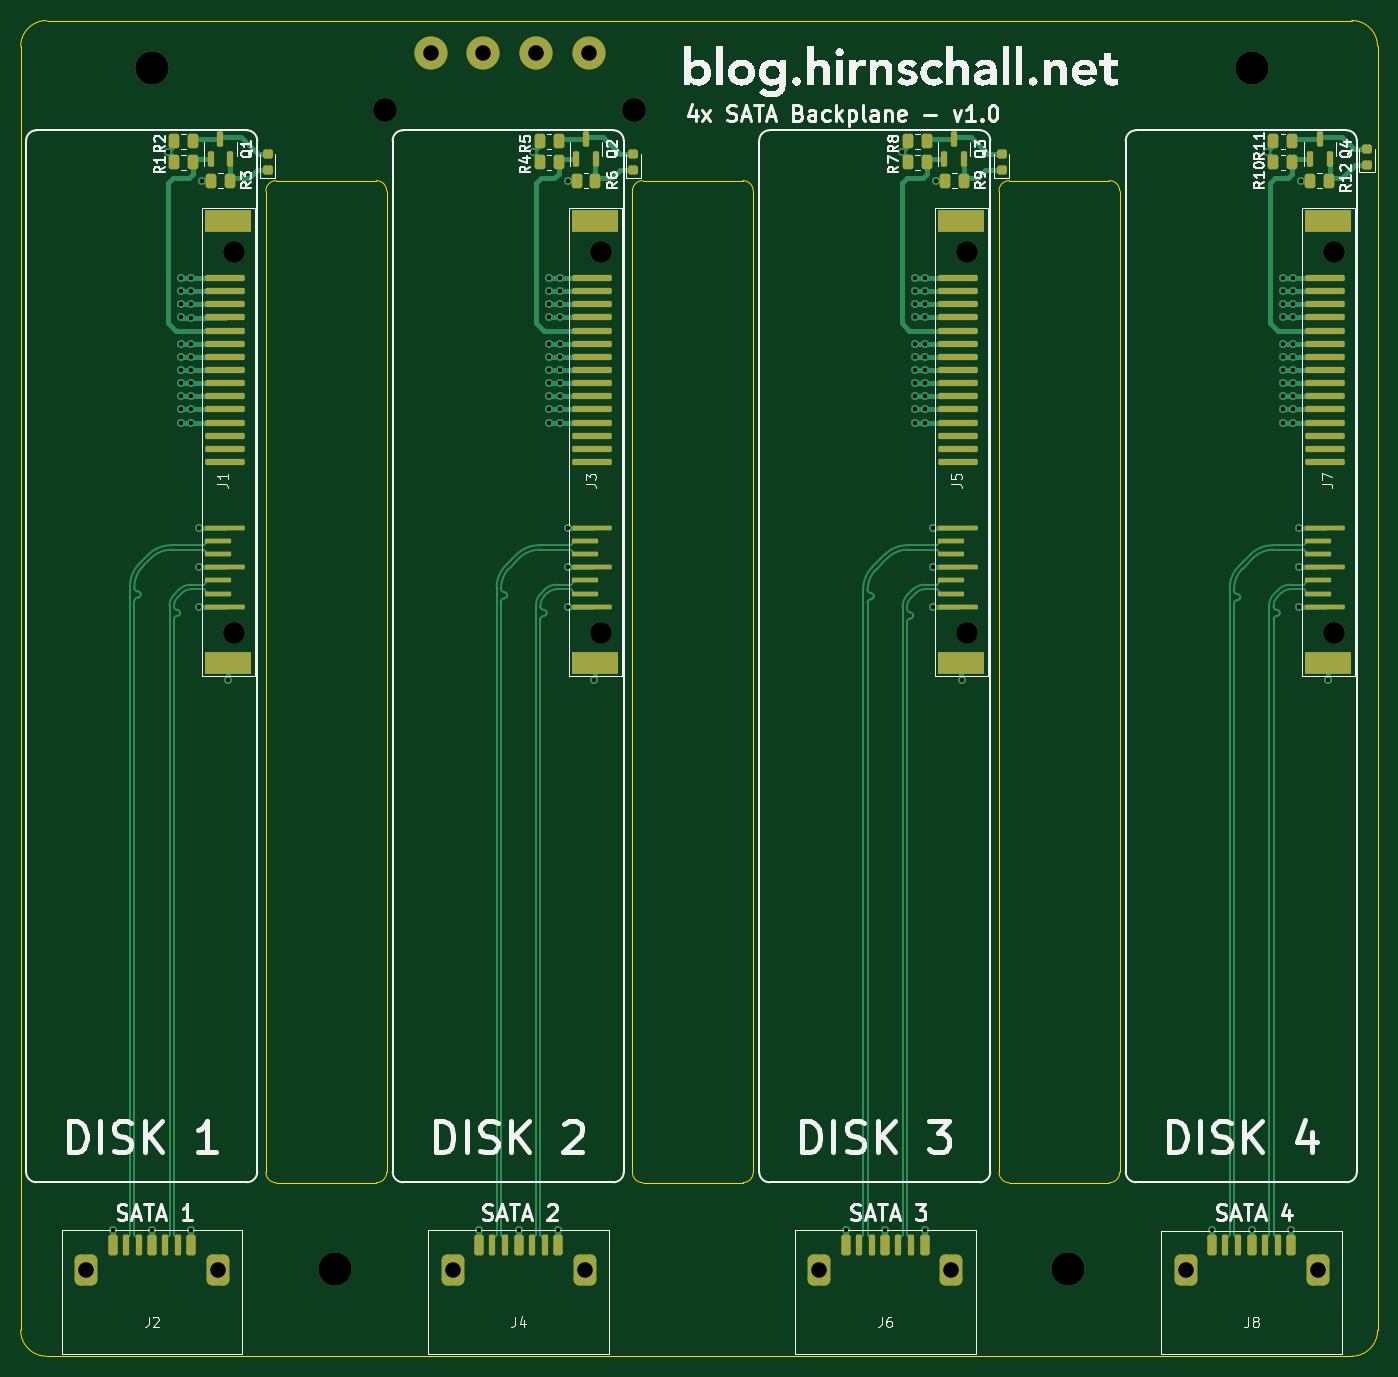
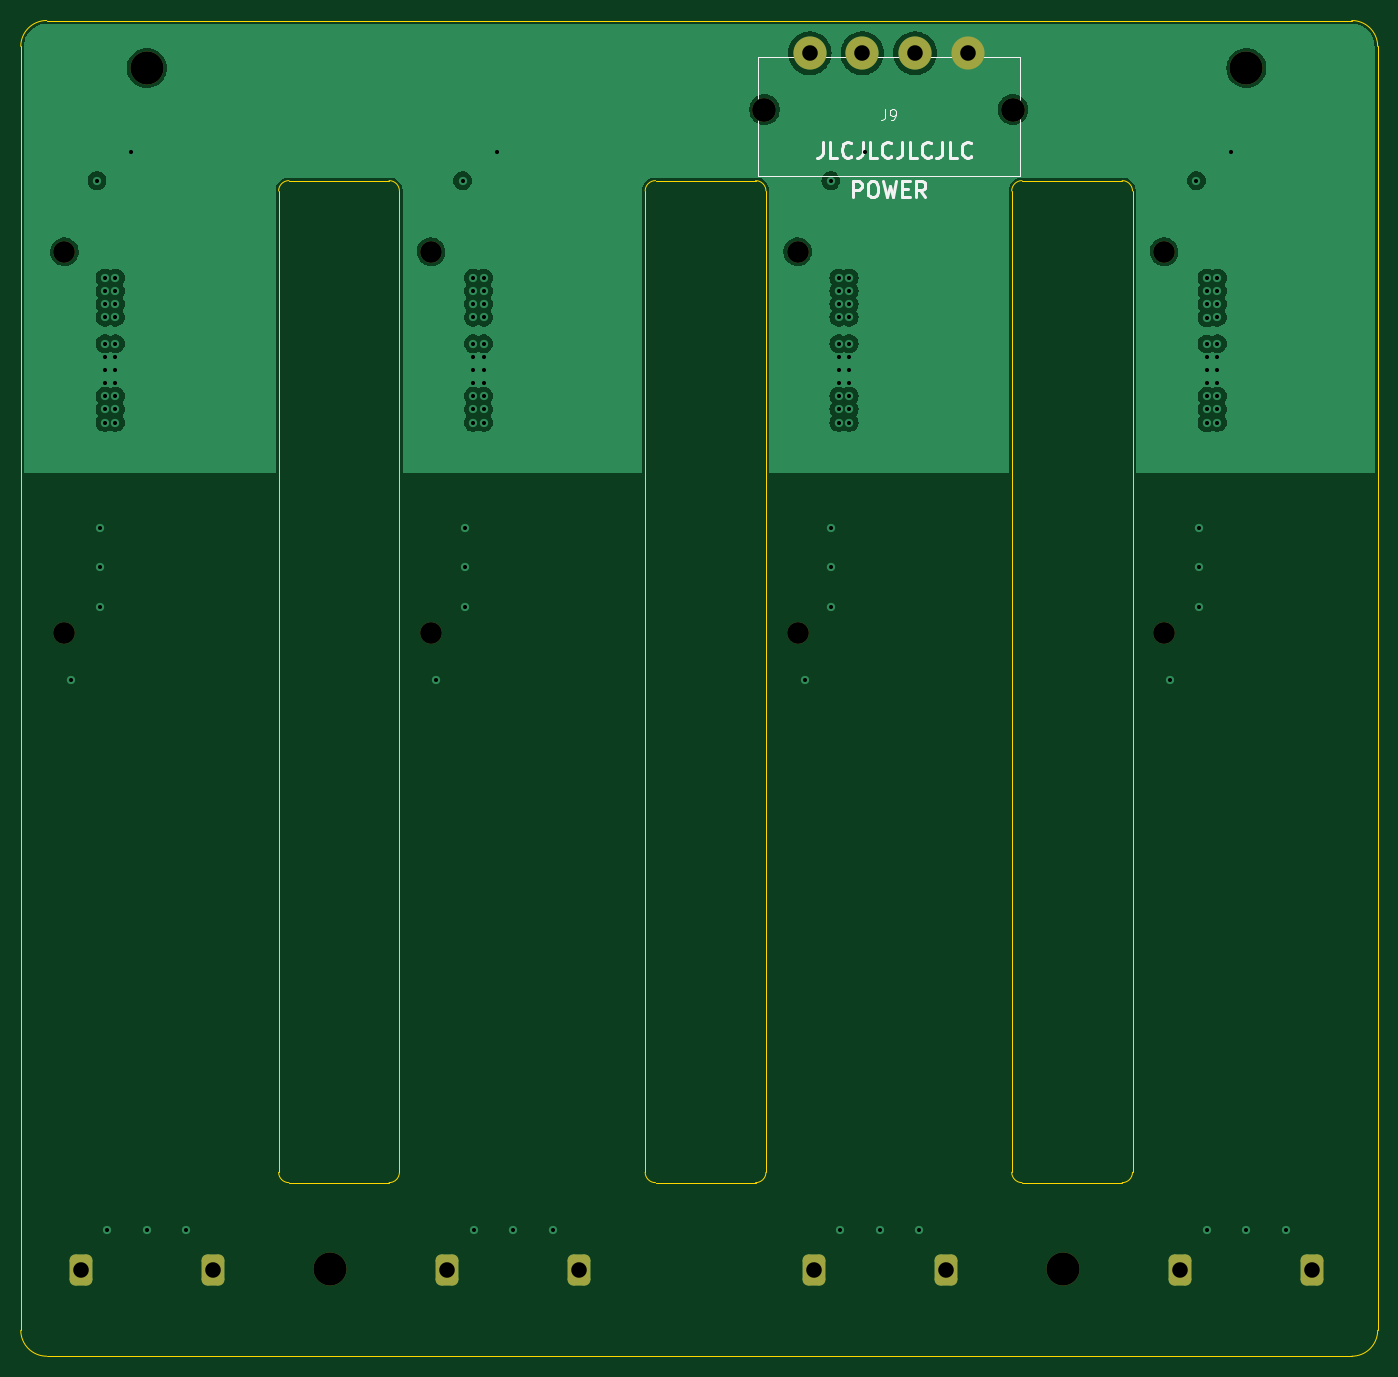
Circuit board: 13 layer files. Board 131.0 x 129.0 mm.
- bottom_copper: 8x-sata-backplane-B_Cu.gbr (67857 bytes)
- bottom_mask: 8x-sata-backplane-B_Mask.gbr (2154 bytes)
- paste: 8x-sata-backplane-B_Paste.gbr (460 bytes)
- bottom_silk: 8x-sata-backplane-B_Silkscreen.gbr (10053 bytes)
- outline: 8x-sata-backplane-Edge_Cuts.gbr (2494 bytes)
- top_copper: 8x-sata-backplane-F_Cu.gbr (40330 bytes)
- top_mask: 8x-sata-backplane-F_Mask.gbr (7944 bytes)
- paste: 8x-sata-backplane-F_Paste.gbr (6926 bytes)
- top_silk: 8x-sata-backplane-F_Silkscreen.gbr (136965 bytes)
- inner_copper: 8x-sata-backplane-In1_Cu.gbr (67308 bytes)
- inner_copper: 8x-sata-backplane-In2_Cu.gbr (67889 bytes)
- drill: 8x-sata-backplane-NPTH.drl (657 bytes)
- drill: 8x-sata-backplane-PTH.drl (2036 bytes)

=== bottom_copper: 8x-sata-backplane-B_Cu.gbr (67857 bytes, source omitted) ===
=== bottom_mask: 8x-sata-backplane-B_Mask.gbr (2154 bytes, source withheld) ===
=== paste: 8x-sata-backplane-B_Paste.gbr ===
%TF.GenerationSoftware,KiCad,Pcbnew,7.0.9*%
%TF.CreationDate,2024-03-30T19:36:49+01:00*%
%TF.ProjectId,8x-sata-backplane,38782d73-6174-4612-9d62-61636b706c61,rev?*%
%TF.SameCoordinates,Original*%
%TF.FileFunction,Paste,Bot*%
%TF.FilePolarity,Positive*%
%FSLAX46Y46*%
G04 Gerber Fmt 4.6, Leading zero omitted, Abs format (unit mm)*
G04 Created by KiCad (PCBNEW 7.0.9) date 2024-03-30 19:36:49*
%MOMM*%
%LPD*%
G01*
G04 APERTURE LIST*
G04 APERTURE END LIST*
M02*

=== bottom_silk: 8x-sata-backplane-B_Silkscreen.gbr (10053 bytes, source omitted) ===
=== outline: 8x-sata-backplane-Edge_Cuts.gbr ===
%TF.GenerationSoftware,KiCad,Pcbnew,7.0.9*%
%TF.CreationDate,2024-03-30T19:36:49+01:00*%
%TF.ProjectId,8x-sata-backplane,38782d73-6174-4612-9d62-61636b706c61,rev?*%
%TF.SameCoordinates,Original*%
%TF.FileFunction,Profile,NP*%
%FSLAX46Y46*%
G04 Gerber Fmt 4.6, Leading zero omitted, Abs format (unit mm)*
G04 Created by KiCad (PCBNEW 7.0.9) date 2024-03-30 19:36:49*
%MOMM*%
%LPD*%
G01*
G04 APERTURE LIST*
%TA.AperFunction,Profile*%
%ADD10C,0.100000*%
%TD*%
G04 APERTURE END LIST*
D10*
X95400000Y-39862000D02*
G75*
G03*
X94400000Y-38862000I-1000000J0D01*
G01*
X48334000Y-134636000D02*
X48334000Y-39862000D01*
X95400000Y-39862000D02*
X95400000Y-134636000D01*
X60000000Y-39862000D02*
X60000000Y-134636000D01*
X27154000Y-23400002D02*
G75*
G03*
X24654000Y-25900000I-2J-2499998D01*
G01*
X49334000Y-38862000D02*
G75*
G03*
X48334000Y-39862000I0J-1000000D01*
G01*
X83734000Y-134636000D02*
X83734000Y-39862000D01*
X60000000Y-39862000D02*
G75*
G03*
X59000000Y-38862000I-1000000J0D01*
G01*
X59000000Y-135636000D02*
G75*
G03*
X60000000Y-134636000I0J1000000D01*
G01*
X59000000Y-135636000D02*
X49334000Y-135636000D01*
X48334000Y-134636000D02*
G75*
G03*
X49334000Y-135636000I1000000J0D01*
G01*
X94400000Y-135636000D02*
X84734000Y-135636000D01*
X49334000Y-38862000D02*
X59000000Y-38862000D01*
X129800000Y-135636000D02*
G75*
G03*
X130800000Y-134636000I0J1000000D01*
G01*
X94400000Y-135636000D02*
G75*
G03*
X95400000Y-134636000I0J1000000D01*
G01*
X120134000Y-38862000D02*
X129800000Y-38862000D01*
X119134000Y-134636000D02*
G75*
G03*
X120134000Y-135636000I1000000J0D01*
G01*
X24654000Y-149900000D02*
X24654000Y-25900000D01*
X27154000Y-23400000D02*
X153202000Y-23400000D01*
X119134000Y-134636000D02*
X119134000Y-39862000D01*
X153202000Y-152397800D02*
G75*
G03*
X155702000Y-149897767I0J2500000D01*
G01*
X155702000Y-25897767D02*
X155702000Y-149897767D01*
X130800000Y-39862000D02*
X130800000Y-134636000D01*
X83734000Y-134636000D02*
G75*
G03*
X84734000Y-135636000I1000000J0D01*
G01*
X84734000Y-38862000D02*
X94400000Y-38862000D01*
X84734000Y-38862000D02*
G75*
G03*
X83734000Y-39862000I0J-1000000D01*
G01*
X24654002Y-149900000D02*
G75*
G03*
X27154000Y-152400000I2499998J-2D01*
G01*
X153202000Y-152400000D02*
X27154000Y-152400000D01*
X155702033Y-25897767D02*
G75*
G03*
X153202000Y-23397767I-2500033J-33D01*
G01*
X130800000Y-39862000D02*
G75*
G03*
X129800000Y-38862000I-1000000J0D01*
G01*
X129800000Y-135636000D02*
X120134000Y-135636000D01*
X120134000Y-38862000D02*
G75*
G03*
X119134000Y-39862000I0J-1000000D01*
G01*
M02*

=== top_copper: 8x-sata-backplane-F_Cu.gbr (40330 bytes, source omitted) ===
=== top_mask: 8x-sata-backplane-F_Mask.gbr (7944 bytes, source omitted) ===
=== paste: 8x-sata-backplane-F_Paste.gbr (6926 bytes, source omitted) ===
=== top_silk: 8x-sata-backplane-F_Silkscreen.gbr (136965 bytes, source omitted) ===
=== inner_copper: 8x-sata-backplane-In1_Cu.gbr (67308 bytes, source omitted) ===
=== inner_copper: 8x-sata-backplane-In2_Cu.gbr (67889 bytes, source omitted) ===
=== drill: 8x-sata-backplane-NPTH.drl ===
M48
; DRILL file {KiCad 7.0.9} date 
; FORMAT={-:-/ absolute / inch / decimal}
; #@! TF.CreationDate,2024-03-30T19:36:34+01:00
; #@! TF.GenerationSoftware,Kicad,Pcbnew,7.0.9
; #@! TF.FileFunction,NonPlated,1,4,NPTH
FMAT,2
INCH
; #@! TA.AperFunction,NonPlated,NPTH,ComponentDrill
T1C0.0827
; #@! TA.AperFunction,NonPlated,NPTH,ComponentDrill
T2C0.0906
; #@! TA.AperFunction,NonPlated,NPTH,ComponentDrill
T3C0.1260
%
G90
G05
T1
X1.7828Y-1.8006
X1.7828Y-3.2494
X3.1765Y-1.8006
X3.1765Y-3.2494
X4.5702Y-1.8006
X4.5702Y-3.2494
X5.9639Y-1.8006
X5.9639Y-3.2494
T2
X2.3576Y-1.26
X3.3024Y-1.26
T3
X1.47Y-1.1024
X2.1669Y-5.6693
X4.9543Y-5.6693
X5.6511Y-1.1024
T0
M30

=== drill: 8x-sata-backplane-PTH.drl ===
M48
; DRILL file {KiCad 7.0.9} date 
; FORMAT={-:-/ absolute / inch / decimal}
; #@! TF.CreationDate,2024-03-30T19:36:34+01:00
; #@! TF.GenerationSoftware,Kicad,Pcbnew,7.0.9
; #@! TF.FileFunction,Plated,1,4,PTH
FMAT,2
INCH
; #@! TA.AperFunction,Plated,PTH,ViaDrill
T1C0.0157
; #@! TA.AperFunction,Plated,PTH,ComponentDrill
T2C0.0591
%
G90
G05
T1
X1.32Y-5.5208
X1.47Y-5.5208
X1.53Y-1.42
X1.58Y-1.9
X1.58Y-1.95
X1.58Y-2.0
X1.58Y-2.05
X1.58Y-2.15
X1.58Y-2.2
X1.58Y-2.25
X1.58Y-2.3
X1.58Y-2.35
X1.58Y-2.4
X1.58Y-2.45
X1.62Y-1.9
X1.62Y-1.95
X1.62Y-2.001
X1.62Y-2.051
X1.62Y-2.151
X1.62Y-2.2
X1.62Y-2.251
X1.62Y-2.3
X1.62Y-2.35
X1.62Y-2.4
X1.62Y-2.451
X1.62Y-5.5208
X1.65Y-2.85
X1.65Y-3.0
X1.65Y-3.15
X1.66Y-1.53
X1.7599Y-3.4299
X2.7137Y-5.5208
X2.8637Y-5.5208
X2.92Y-1.42
X2.98Y-1.9
X2.98Y-1.95
X2.98Y-2.0
X2.98Y-2.05
X2.98Y-2.15
X2.98Y-2.2
X2.98Y-2.25
X2.98Y-2.3
X2.98Y-2.35
X2.98Y-2.4
X2.98Y-2.45
X3.0137Y-5.5208
X3.02Y-1.9
X3.02Y-1.95
X3.02Y-2.0
X3.02Y-2.05
X3.02Y-2.15
X3.02Y-2.2
X3.02Y-2.25
X3.02Y-2.3
X3.02Y-2.35
X3.02Y-2.4
X3.02Y-2.45
X3.05Y-1.53
X3.05Y-2.85
X3.05Y-3.0
X3.05Y-3.15
X3.15Y-3.43
X4.1074Y-5.5208
X4.2574Y-5.5208
X4.32Y-1.42
X4.37Y-1.9
X4.37Y-1.95
X4.37Y-2.0
X4.37Y-2.05
X4.37Y-2.15
X4.37Y-2.2
X4.37Y-2.25
X4.37Y-2.3
X4.37Y-2.35
X4.37Y-2.4
X4.37Y-2.45
X4.4074Y-5.5208
X4.41Y-1.9
X4.41Y-1.95
X4.41Y-2.0
X4.41Y-2.05
X4.41Y-2.15
X4.41Y-2.2
X4.41Y-2.25
X4.41Y-2.3
X4.41Y-2.35
X4.41Y-2.4
X4.41Y-2.45
X4.44Y-2.85
X4.44Y-3.0
X4.44Y-3.15
X4.45Y-1.53
X4.55Y-3.43
X5.5011Y-5.5208
X5.6511Y-5.5208
X5.71Y-1.42
X5.77Y-1.9
X5.77Y-1.95
X5.77Y-2.0
X5.77Y-2.05
X5.77Y-2.15
X5.77Y-2.2
X5.77Y-2.25
X5.77Y-2.3
X5.77Y-2.35
X5.77Y-2.4
X5.77Y-2.45
X5.8011Y-5.5208
X5.81Y-1.9
X5.81Y-1.95
X5.81Y-2.0
X5.81Y-2.05
X5.81Y-2.15
X5.81Y-2.2
X5.81Y-2.25
X5.81Y-2.3
X5.81Y-2.35
X5.81Y-2.4
X5.81Y-2.45
X5.83Y-2.85
X5.83Y-3.0
X5.83Y-3.15
X5.84Y-1.53
X5.94Y-3.43
T2
X1.2192Y-5.6708
X1.7208Y-5.6708
X2.53Y-1.0454
X2.6129Y-5.6708
X2.73Y-1.0454
X2.93Y-1.0454
X3.1145Y-5.6708
X3.13Y-1.0454
X4.0066Y-5.6708
X4.5082Y-5.6708
X5.4003Y-5.6716
X5.9019Y-5.6716
T0
M30
